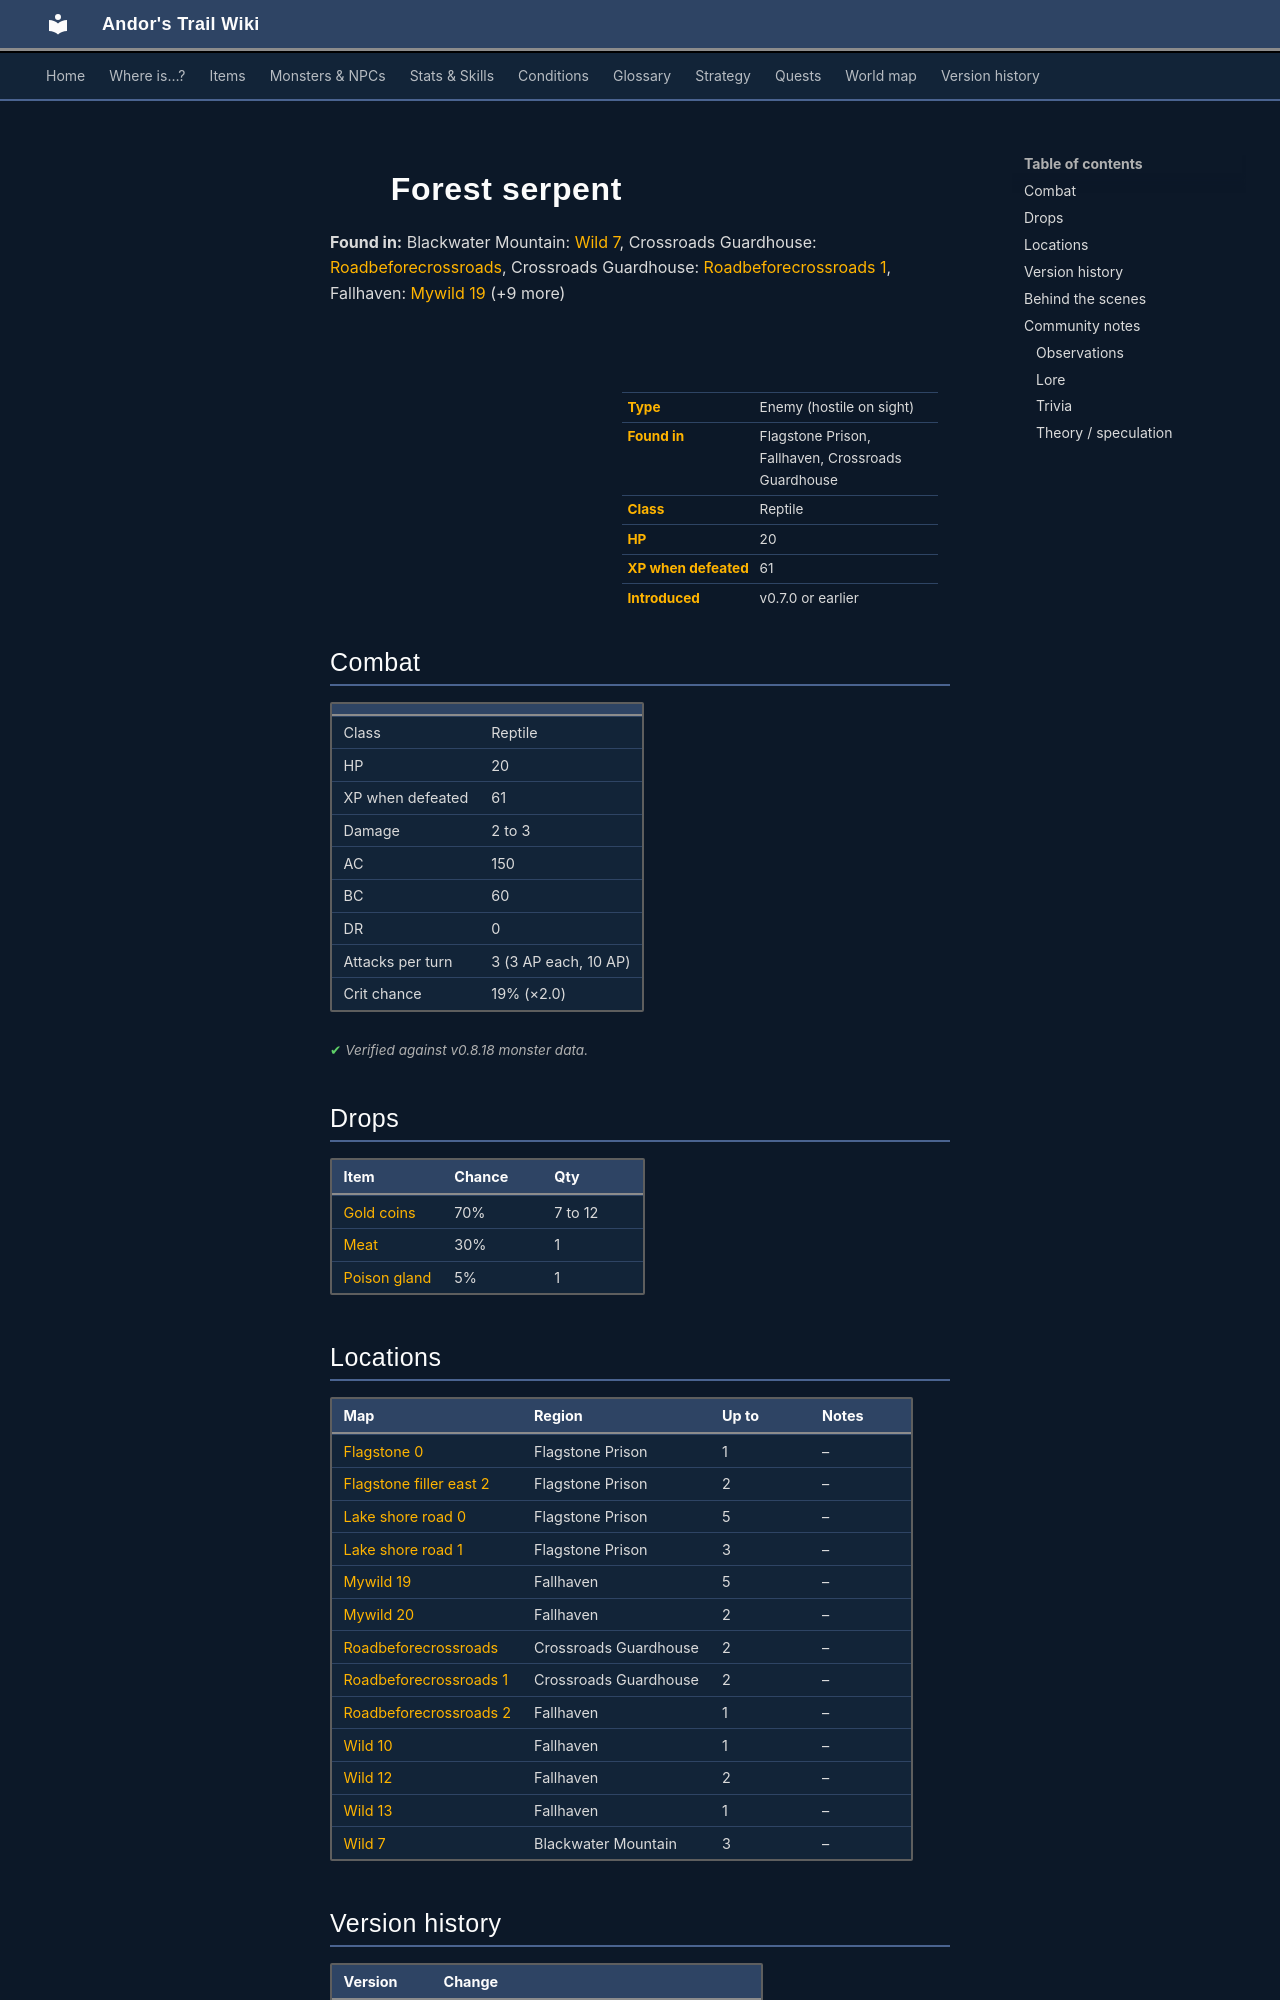

repository: asdfghjkl628/Andor-s-Trail-Wikiiii · page: monsters/forest_serpent/index.html · generator: mkdocs

---
description: "Forest serpent is an enemy in Andor's Trail (reptile) with 20 HP, worth 61 XP, found in Flagstone Prison, Fallhaven, Crossroads Guardhouse. Drops: Gold coins, Meat, Poison gland."
---

# ![](../assets/icons/monsters/monsters_snakes_4.png){ .sprite } Forest serpent

**Found in:** Blackwater Mountain: [Wild 7](../maps/wild7.md), Crossroads Guardhouse: [Roadbeforecrossroads](../maps/roadbeforecrossroads.md), Crossroads Guardhouse: [Roadbeforecrossroads 1](../maps/roadbeforecrossroads1.md), Fallhaven: [Mywild 19](../maps/mywild19.md) (+9 more)

<div class="infobox" markdown>

<p class="ib-img"><img class="sprite" src="../../assets/icons/monsters/monsters_snakes_4.png" alt=""></p>

| | |
|---|---|
| **Type** | Enemy (hostile on sight) |
| **Found in** | Flagstone Prison, Fallhaven, Crossroads Guardhouse |
| **Class** | Reptile |
| **HP** | 20 |
| **XP when defeated** | 61 |
| **Introduced** | v0.7.0 or earlier |

</div>

## Combat

| | |
|---|---|
| Class | Reptile |
| HP | 20 |
| XP when defeated | 61 |
| Damage | 2 to 3 |
| AC | 150 |
| BC | 60 |
| DR | 0 |
| Attacks per turn | 3 (3 AP each, 10 AP) |
| Crit chance | 19% (×2.0) |


<p class="verified">Verified against v0.8.18 monster data.</p>

## Drops

| Item | Chance | Qty |
|---|---|---|
| [Gold coins](../items/gold.md) | 70% | 7 to 12 |
| [Meat](../items/meat.md) | 30% | 1 |
| [Poison gland](../items/gland.md) | 5% | 1 |

## Locations

| Map | Region | Up to | Notes |
|---|---|---|---|
| [Flagstone 0](../maps/flagstone0.md) | Flagstone Prison | 1 | – |
| [Flagstone filler east 2](../maps/flagstone_filler_east_2.md) | Flagstone Prison | 2 | – |
| [Lake shore road 0](../maps/lake_shore_road_0.md) | Flagstone Prison | 5 | – |
| [Lake shore road 1](../maps/lake_shore_road_1.md) | Flagstone Prison | 3 | – |
| [Mywild 19](../maps/mywild19.md) | Fallhaven | 5 | – |
| [Mywild 20](../maps/mywild20.md) | Fallhaven | 2 | – |
| [Roadbeforecrossroads](../maps/roadbeforecrossroads.md) | Crossroads Guardhouse | 2 | – |
| [Roadbeforecrossroads 1](../maps/roadbeforecrossroads1.md) | Crossroads Guardhouse | 2 | – |
| [Roadbeforecrossroads 2](../maps/roadbeforecrossroads2.md) | Fallhaven | 1 | – |
| [Wild 10](../maps/wild10.md) | Fallhaven | 1 | – |
| [Wild 12](../maps/wild12.md) | Fallhaven | 2 | – |
| [Wild 13](../maps/wild13.md) | Fallhaven | 1 | – |
| [Wild 7](../maps/wild7.md) | Blackwater Mountain | 3 | – |


## Version history

| Version | Change |
|---|---|
| [v0.7.0](../versions/0.7.0.md) | Present in v0.7.0 (earliest release tracked) |
| [v0.7.2](../versions/0.7.2.md) | Formatting change only (no gameplay effect) |

<p class="verified">Verified against v0.8.18 and every earlier release back to v0.7.0 (game data compared release by release).</p>


## Behind the scenes

*How the game data handles this character. Not needed for playing.*

??? info "How the XP value is calculated"

    The game computes each enemy's experience value when it loads the data (`MonsterTypeParser.java`):

    XP = ⌈(attacks per turn × attack chance × average damage × (1 + critical skill × critical multiplier) × 3 + HP × (1 + block chance) + 9 × damage resistance) × 0.7⌉

    Percentages are used as fractions (e.g. 60% = 0.6). Enemies whose attacks inflict a condition are worth 50 XP more. The More Exp skill adds a percentage on top.

??? info "Technical information"

    | | |
    |---|---|
    | Entry ID | `forest_serpent` |
    | Type (wiki) | Enemy |
    | Spawn group | `forestserpent1` |
    | Loot table | `snake2` |
    | Conversation | – |
    | Faction | – |
    | Movement | – |
    | Icon | `monsters_snakes:4` |
    | Defined in | `res/raw/monsterlist_wilderness.json` |

    Raw data:

    ```json
    {
     "id": "forest_serpent",
     "name": "Forest serpent",
     "iconID": "monsters_snakes:4",
     "maxHP": 20,
     "maxAP": 10,
     "moveCost": 5,
     "monsterClass": "reptile",
     "attackDamage": {
      "min": 2,
      "max": 3
     },
     "spawnGroup": "forestserpent1",
     "droplistID": "snake2",
     "attackCost": 3,
     "attackChance": 150,
     "criticalSkill": 30,
     "criticalMultiplier": 2.0,
     "blockChance": 60
    }
    ```
